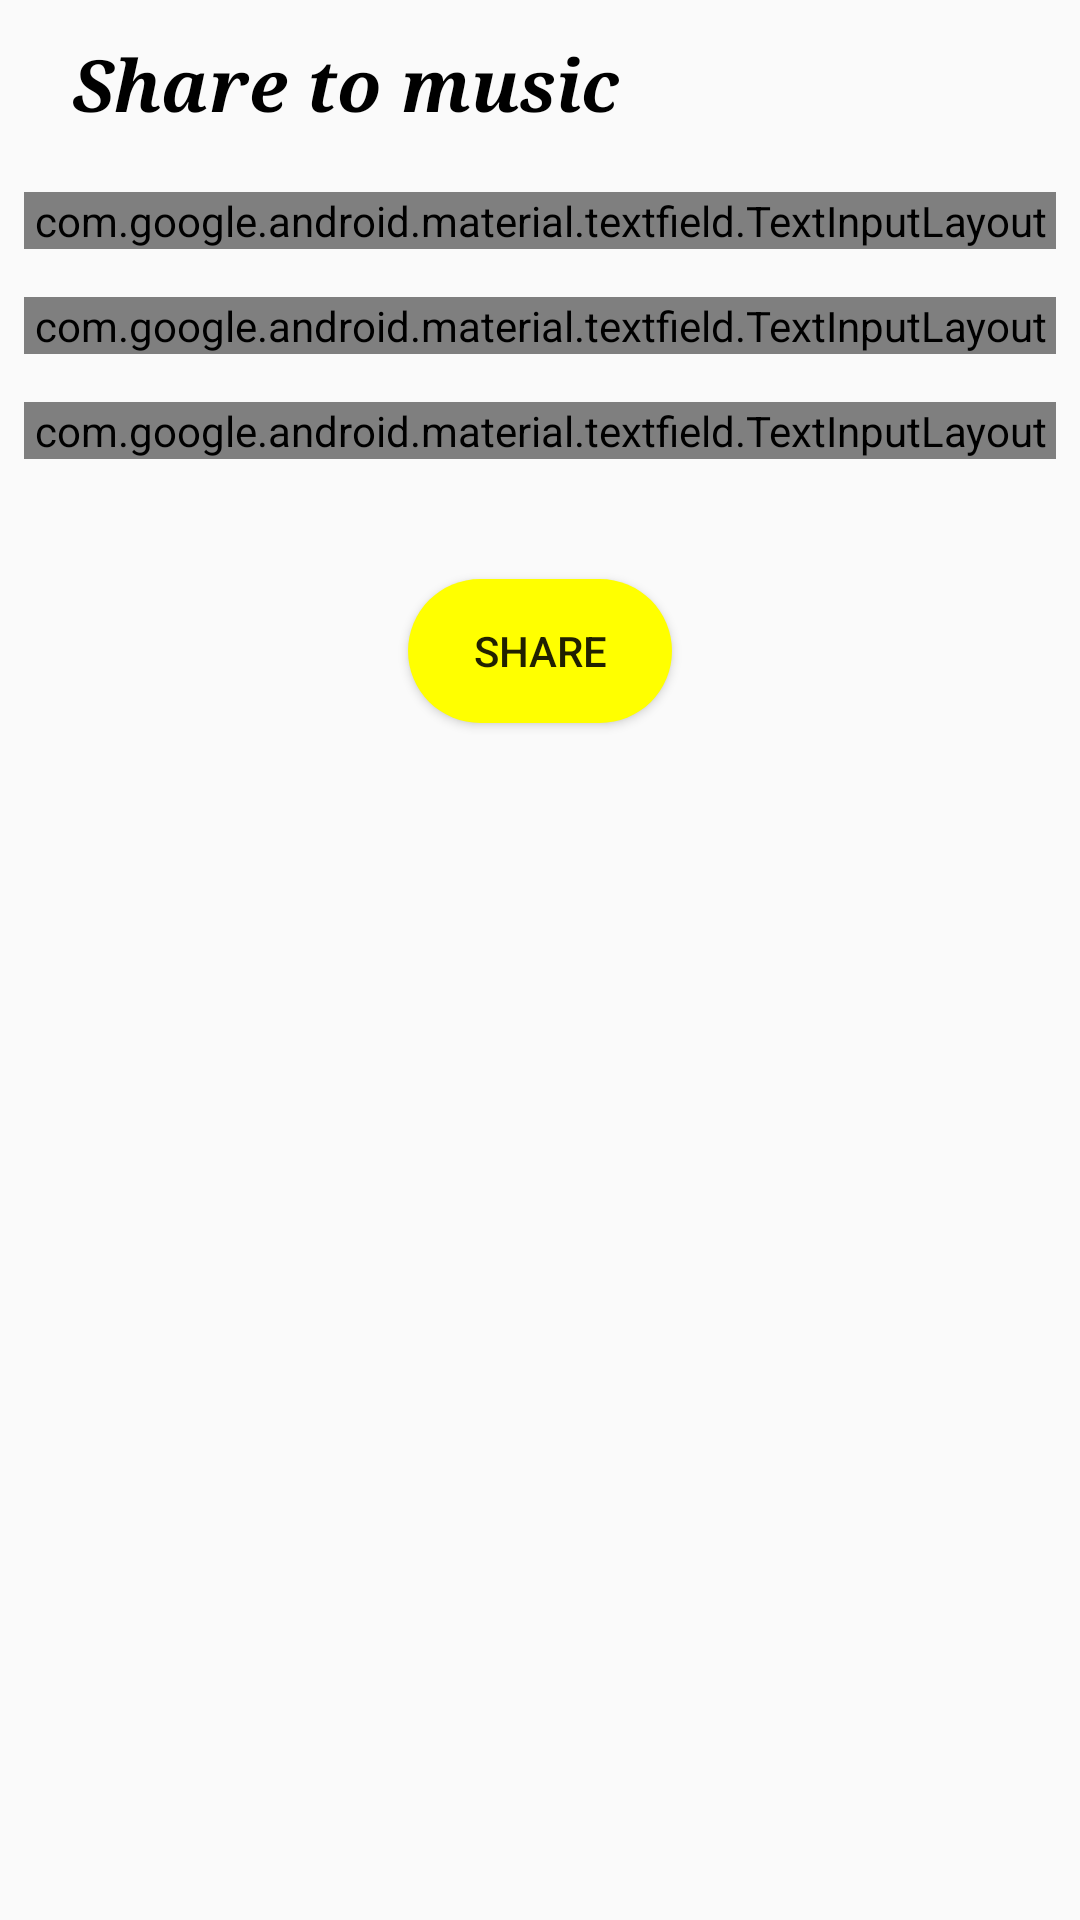

This screen was rendered from an Android layout file. Write that file and the resources it references.
<!-- AndroidManifest.xml: application theme AppTheme -->
<!-- res/layout/activity_share_music.xml -->
<?xml version="1.0" encoding="utf-8"?>
<ScrollView xmlns:android="http://schemas.android.com/apk/res/android"
    xmlns:app="http://schemas.android.com/apk/res-auto"
    xmlns:tools="http://schemas.android.com/tools"
    android:layout_width="match_parent"
    android:layout_height="match_parent"
    tools:context=".sharefilter.ShareMusicActivity"
    android:layout_margin="@dimen/small_margin"
    >
    <LinearLayout
        android:layout_width="match_parent"
        android:layout_height="wrap_content"
        android:orientation="vertical"
        >
        <android.support.v7.widget.Toolbar
            android:layout_width="match_parent"
            android:layout_height="wrap_content"
            android:id="@+id/toolbar"
            >
            <RelativeLayout
                android:layout_width="match_parent"
                android:layout_height="match_parent">
                <TextView
                    android:layout_width="wrap_content"
                    android:layout_height="wrap_content"
                    android:textColor="@color/black"
                    android:text="Share to music"
                    android:layout_centerVertical="true"
                    android:layout_margin="@dimen/small_margin"
                    android:textSize="24sp"
                    android:textStyle="bold|italic"
                    android:typeface="serif"
                    android:id="@+id/title"
                    />
            </RelativeLayout>
        </android.support.v7.widget.Toolbar>


        <android.support.v7.widget.RecyclerView
            android:layout_width="match_parent"
            android:layout_height="wrap_content"
            android:id="@+id/recycle"
            />
        <android.support.design.widget.TextInputLayout
            android:layout_width="match_parent"
            android:layout_height="wrap_content"
            style="@style/EditTextHint"
            android:theme="@style/EditTextHint"
            android:layout_margin="@dimen/small_margin"
            >
            <EditText
                android:layout_width="match_parent"
                android:layout_height="wrap_content"
                android:hint="write something here..."
                android:id="@+id/edtText"
                />
        </android.support.design.widget.TextInputLayout>
        <android.support.design.widget.TextInputLayout
            android:layout_width="match_parent"
            android:layout_height="wrap_content"
            style="@style/EditTextHint"
            android:theme="@style/EditTextHint"
            android:layout_margin="@dimen/small_margin"
            >
            <EditText
                android:layout_width="match_parent"
                android:layout_height="wrap_content"
                android:hint="Attach Link"
                android:id="@+id/edtLink"
                />
        </android.support.design.widget.TextInputLayout>
        <android.support.design.widget.TextInputLayout
            android:layout_width="match_parent"
            android:layout_height="wrap_content"
            style="@style/EditTextHint"
            android:theme="@style/EditTextHint"
            android:layout_margin="@dimen/small_margin"
            >
            <EditText
                android:layout_width="match_parent"
                android:layout_height="wrap_content"
                android:hint="name"
                android:id="@+id/edtName"
                />
        </android.support.design.widget.TextInputLayout>


        <Button
            android:layout_width="wrap_content"
            android:layout_height="wrap_content"
            android:layout_gravity="center"
            android:background="@drawable/button_background"
            android:text="Share"
            android:layout_margin="@dimen/large_margin"
            android:padding="@dimen/small_margin"
            android:onClick="share"
            />
    </LinearLayout>
</ScrollView>
<!-- resources referenced by this layout -->
<resources>
  <color name="black">#000000</color>
  <dimen name="large_margin">32dp</dimen>
  <dimen name="small_margin">8dp</dimen>
  <!-- drawable button_background (drawable) -->
  <?xml version="1.0" encoding="utf-8"?>
  <shape xmlns:android="http://schemas.android.com/apk/res/android"
      android:shape="rectangle">
      <solid android:color="#ffff00"/>
      <corners android:radius="24dp"/>
  
  </shape>
  <style name="EditTextHint" parent="Base.Widget.MaterialComponents.TextInputLayout">
          <item name="colorControlNormal">@color/black</item>
          <item name="colorControlActivated">@color/black</item>
      </style>
  <style name="AppTheme" parent="Theme.AppCompat.Light.NoActionBar">
          <item name="colorPrimary">@color/colorPrimary</item>
          <item name="colorPrimaryDark">@color/colorPrimaryDark</item>
          <item name="colorAccent">@color/colorAccent</item>
          <item name="android:windowLightStatusBar" tools:targetApi="m">true</item>
      </style>
  <color name="colorPrimary">#000000</color>
  <color name="colorPrimaryDark">#ffffff</color>
  <color name="colorAccent">#D81B60</color>
</resources>
